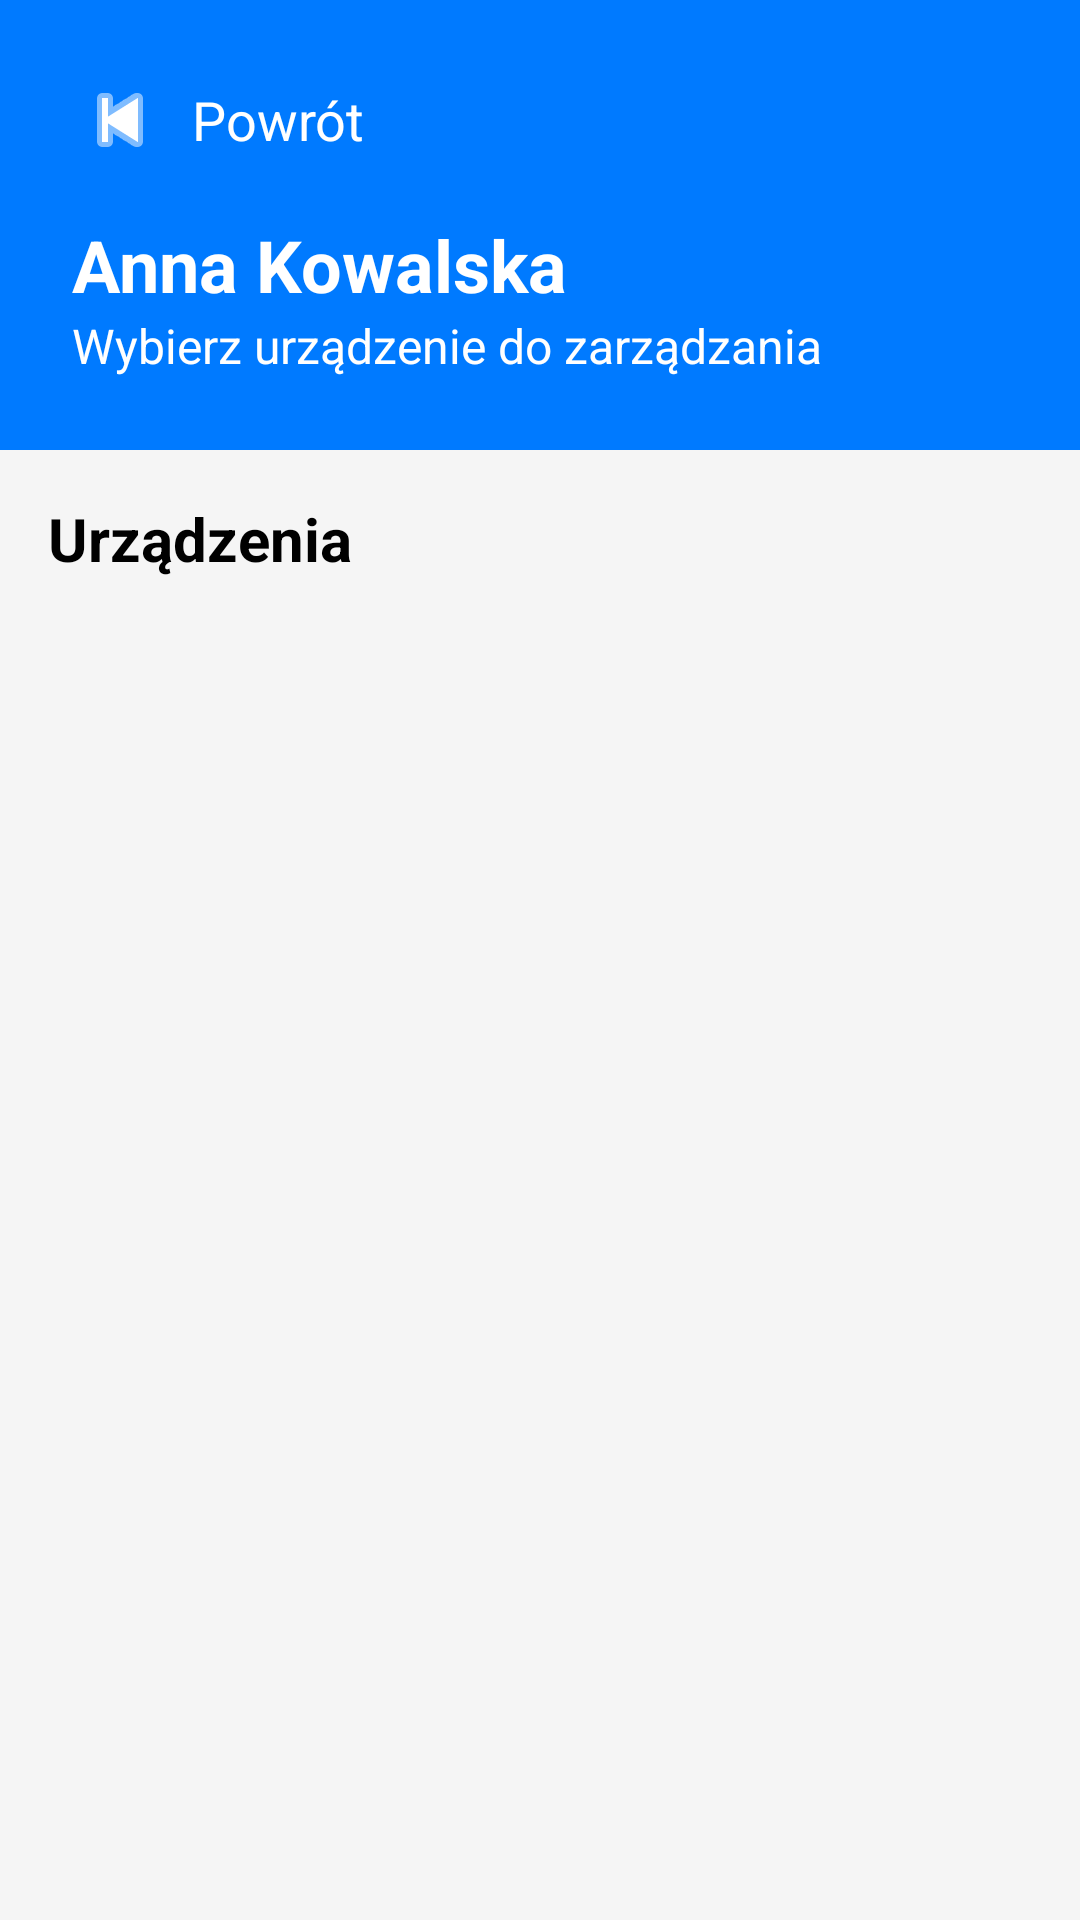

This screen was rendered from an Android layout file. Write that file and the resources it references.
<!-- AndroidManifest.xml: application theme Theme.InteligentnyPojemnik -->
<!-- res/layout/activity_patient_devices.xml -->
<?xml version="1.0" encoding="utf-8"?>
<LinearLayout xmlns:android="http://schemas.android.com/apk/res/android"
    xmlns:app="http://schemas.android.com/apk/res-auto"
    xmlns:tools="http://schemas.android.com/tools"
    android:id="@+id/main"
    android:layout_width="match_parent"
    android:layout_height="match_parent"
    android:orientation="vertical"
    android:background="#F5F5F5"
    tools:context=".PatientDevicesActivity">

    <LinearLayout
        android:layout_width="match_parent"
        android:layout_height="wrap_content"
        android:background="#007AFF"
        android:orientation="vertical"
        android:padding="24dp">

        <LinearLayout
            android:layout_width="match_parent"
            android:layout_height="wrap_content"
            android:orientation="horizontal"
            android:gravity="center_vertical"
            android:layout_marginBottom="16dp">

            <ImageButton
                android:id="@+id/buttonBack"
                android:layout_width="wrap_content"
                android:layout_height="wrap_content"
                android:src="@android:drawable/ic_media_previous"
                android:background="?attr/selectableItemBackgroundBorderless"
                app:tint="@android:color/white" />

            <TextView
                android:layout_width="wrap_content"
                android:layout_height="wrap_content"
                android:text="Powrót"
                android:textColor="@android:color/white"
                android:textSize="18sp"
                android:layout_marginStart="8dp" />
        </LinearLayout>

        <TextView
            android:id="@+id/patient_name_header"
            android:layout_width="wrap_content"
            android:layout_height="wrap_content"
            android:text="Anna Kowalska"
            android:textColor="@android:color/white"
            android:textSize="24sp"
            android:textStyle="bold" />

        <TextView
            android:layout_width="wrap_content"
            android:layout_height="wrap_content"
            android:text="Wybierz urządzenie do zarządzania"
            android:textColor="@android:color/white"
            android:textSize="16sp" />
    </LinearLayout>

    <LinearLayout
        android:layout_width="match_parent"
        android:layout_height="match_parent"
        android:orientation="vertical"
        android:padding="16dp">

        <RelativeLayout
            android:layout_width="match_parent"
            android:layout_height="wrap_content"
            android:layout_marginBottom="16dp">

            <TextView
                android:layout_width="wrap_content"
                android:layout_height="wrap_content"
                android:text="Urządzenia"
                android:textColor="@android:color/black"
                android:textSize="20sp"
                android:textStyle="bold"
                android:layout_alignParentStart="true" />

        </RelativeLayout>

        <androidx.recyclerview.widget.RecyclerView
            android:id="@+id/devices_recycler_view"
            android:layout_width="match_parent"
            android:layout_height="match_parent"
            tools:listitem="@layout/item_device" />

    </LinearLayout>
</LinearLayout>
<!-- res/layout/item_device.xml (included above) -->
<?xml version="1.0" encoding="utf-8"?>
<com.google.android.material.card.MaterialCardView
    xmlns:android="http://schemas.android.com/apk/res/android"
    xmlns:app="http://schemas.android.com/apk/res-auto"
    android:layout_width="match_parent"
    android:layout_height="wrap_content"
    android:layout_marginBottom="12dp"
    app:cardCornerRadius="16dp"
    app:cardElevation="4dp"
    android:clickable="true"
    android:focusable="true">

    <LinearLayout
        android:layout_width="match_parent"
        android:layout_height="wrap_content"
        android:orientation="vertical"
        android:padding="16dp">

        <RelativeLayout
            android:layout_width="match_parent"
            android:layout_height="wrap_content"
            android:layout_marginBottom="8dp">

            <ImageView
                android:id="@+id/device_icon"
                android:layout_width="48dp"
                android:layout_height="48dp"
                android:layout_alignParentStart="true"
                android:layout_centerVertical="true"
                android:src="@drawable/ic_smart_medbox"
                app:tint="#007AFF" />

            <TextView
                android:id="@+id/device_name"
                android:layout_width="wrap_content"
                android:layout_height="wrap_content"
                android:layout_toEndOf="@id/device_icon"
                android:layout_toStartOf="@+id/button_delete_device"
                android:layout_centerVertical="true"
                android:layout_marginStart="16dp"
                android:layout_marginEnd="8dp"
                android:text="Pudełko1"
                android:textColor="@android:color/black"
                android:textSize="18sp"
                android:textStyle="bold" />

            <ImageButton
                android:id="@+id/button_delete_device"
                android:layout_width="32dp"
                android:layout_height="32dp"
                android:layout_alignParentEnd="true"
                android:layout_alignParentTop="true"
                android:background="?attr/selectableItemBackgroundBorderless"
                android:src="@android:drawable/ic_menu_close_clear_cancel"
                app:tint="@android:color/holo_red_dark"
                android:visibility="gone"
                android:contentDescription="Usuń urządzenie" />

            <ImageView
                android:id="@+id/device_arrow"
                android:layout_width="wrap_content"
                android:layout_height="wrap_content"
                android:layout_alignParentEnd="true"
                android:layout_centerVertical="true"
                android:src="@android:drawable/ic_media_next"
                app:tint="#888888" />
        </RelativeLayout>

        <TextView
            android:id="@+id/patient_name_on_card"
            android:layout_width="wrap_content"
            android:layout_height="wrap_content"
            android:layout_marginStart="64dp"
            android:layout_marginBottom="8dp"
            android:text="Anna Kowalska"
            android:textColor="@android:color/black"
            android:textSize="16sp" />

        <LinearLayout
            android:layout_width="match_parent"
            android:layout_height="wrap_content"
            android:orientation="vertical"
            android:layout_marginStart="64dp">

            <LinearLayout
                android:id="@+id/user_info_layout"
                android:layout_width="match_parent"
                android:layout_height="wrap_content"
                android:orientation="horizontal"
                android:gravity="center_vertical"
                android:layout_marginBottom="4dp">

                <ImageView
                    android:layout_width="16dp"
                    android:layout_height="16dp"
                    android:src="@android:drawable/ic_menu_myplaces"
                    app:tint="#555555" />

                <TextView
                    android:id="@+id/device_next_dose"
                    android:layout_width="wrap_content"
                    android:layout_height="wrap_content"
                    android:layout_marginStart="8dp"
                    android:text="Użytkownik: jkowalski"
                    android:textColor="@android:color/black" />
            </LinearLayout>

        </LinearLayout>
    </LinearLayout>
</com.google.android.material.card.MaterialCardView>
<!-- resources referenced by this layout -->
<resources>
  <!-- drawable ic_smart_medbox (drawable) -->
  <vector xmlns:android="http://schemas.android.com/apk/res/android"
      android:width="24dp"
      android:height="24dp"
      android:viewportWidth="24"
      android:viewportHeight="24">
  
      <path
          android:fillColor="#FF000000"
          android:pathData="M18,6h-2.5v-1c0,-1.1 -0.9,-2 -2,-2h-3c-1.1,0 -2,0.9 -2,2v1h-2.5c-1.1,0 -2,0.9 -2,2v12c0,1.1 0.9,2 2,2h12c1.1,0 2,-0.9 2,-2v-12c0,-1.1 -0.9,-2 -2,-2zM10.5,5h3v1h-3v-1zM18,20h-12v-12h12v12z"/>
  
      <path
          android:fillColor="#FF000000"
          android:pathData="M13,10h-2v3h-3v2h3v3h2v-3h3v-2h-3z"/>
  </vector>
  <style name="Theme.InteligentnyPojemnik" parent="Base.Theme.InteligentnyPojemnik" />
  <style name="Base.Theme.InteligentnyPojemnik" parent="Theme.MaterialComponents.Light.NoActionBar">
          
          
      </style>
</resources>
